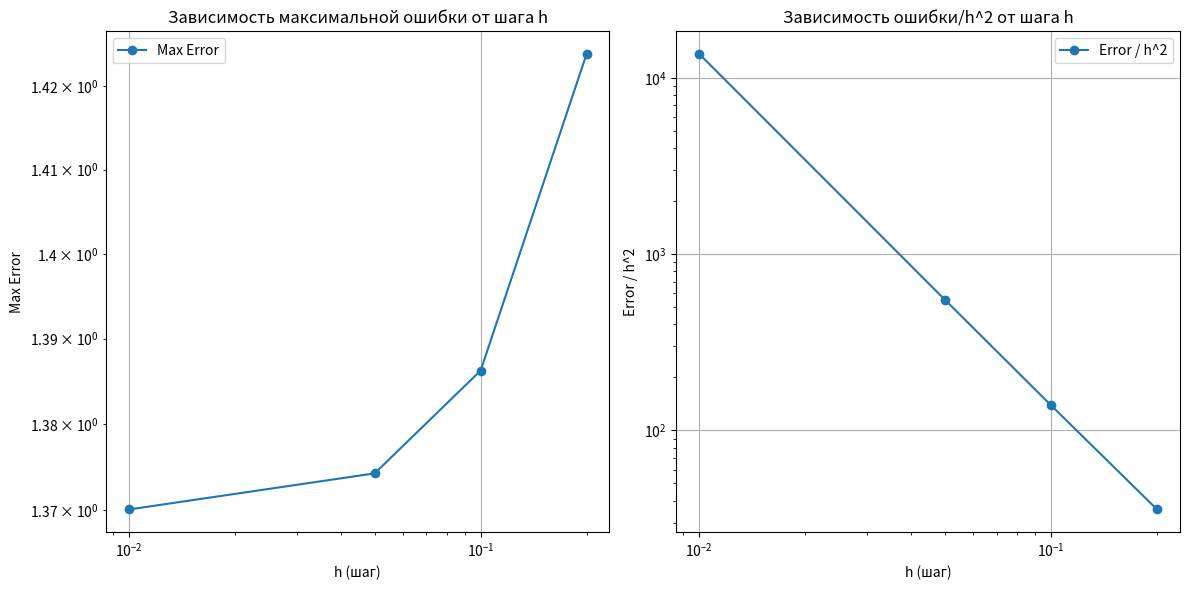

The matplotlib source for this figure:
import numpy as np
import matplotlib.pyplot as plt

# Тестовая система для проверки ошибки
def test_system(t, y):
    y1, y2 = y
    dy1_dt = y1 / (2 + 2 * t) - 2 * y2
    dy2_dt = y2 / (2 + 2 * t) + 2 * y1
    return np.array([dy1_dt, dy2_dt])

# Точное решение для тестовой задачи
def exact_solution(t):
    y1_exact = np.cos(t**2) * np.sqrt(1 + t)
    y2_exact = np.sin(t**2) * np.sqrt(1 + t)
    return y1_exact, y2_exact

# Метод Рунге-Кутты второго порядка
def runge_kutta_2_test(f, y0, t0, t_end, h):
    t = np.arange(t0, t_end + h, h)
    y = np.zeros((len(t), len(y0)))
    y[0] = y0

    for i in range(1, len(t)):
        k1 = f(t[i - 1], y[i - 1])
        k2 = f(t[i - 1] + h, y[i - 1] + h * k1)
        y[i] = y[i - 1] + h * (k1 + k2) / 2

    return t, y

# Основная функция для анализа ошибок
if __name__ == "__main__":
    # Начальные условия
    t0, t_end = 0, 2
    y0 = [1, 0]

    # Различные значения шага h
    h_values = [0.2, 0.1, 0.05, 0.01]

    # Для хранения ошибок
    max_errors = []
    error_ratios = []

    for h in h_values:
        # Численное решение
        t, y_numeric = runge_kutta_2_test(test_system, y0, t0, t_end, h)
        y1_numeric, y2_numeric = y_numeric[:, 0], y_numeric[:, 1]

        # Точное решение
        y1_exact, y2_exact = exact_solution(t)

        # Максимальная ошибка
        error = np.max(np.abs(y1_numeric - y1_exact))
        max_errors.append(error)
        error_ratios.append(error / h**2)

    # Построение графиков
    plt.figure(figsize=(12, 6))

    # Зависимость максимальной погрешности от h
    plt.subplot(1, 2, 1)
    plt.plot(h_values, max_errors, 'o-', label="Max Error")
    plt.xscale('log')
    plt.yscale('log')
    plt.xlabel("h (шаг)")
    plt.ylabel("Max Error")
    plt.title("Зависимость максимальной ошибки от шага h")
    plt.grid()
    plt.legend()

    # Зависимость ошибки/h^2 от h
    plt.subplot(1, 2, 2)
    plt.plot(h_values, error_ratios, 'o-', label="Error / h^2")
    plt.xscale('log')
    plt.yscale('log')
    plt.xlabel("h (шаг)")
    plt.ylabel("Error / h^2")
    plt.title("Зависимость ошибки/h^2 от шага h")
    plt.grid()
    plt.legend()

    plt.tight_layout()
    plt.show()
